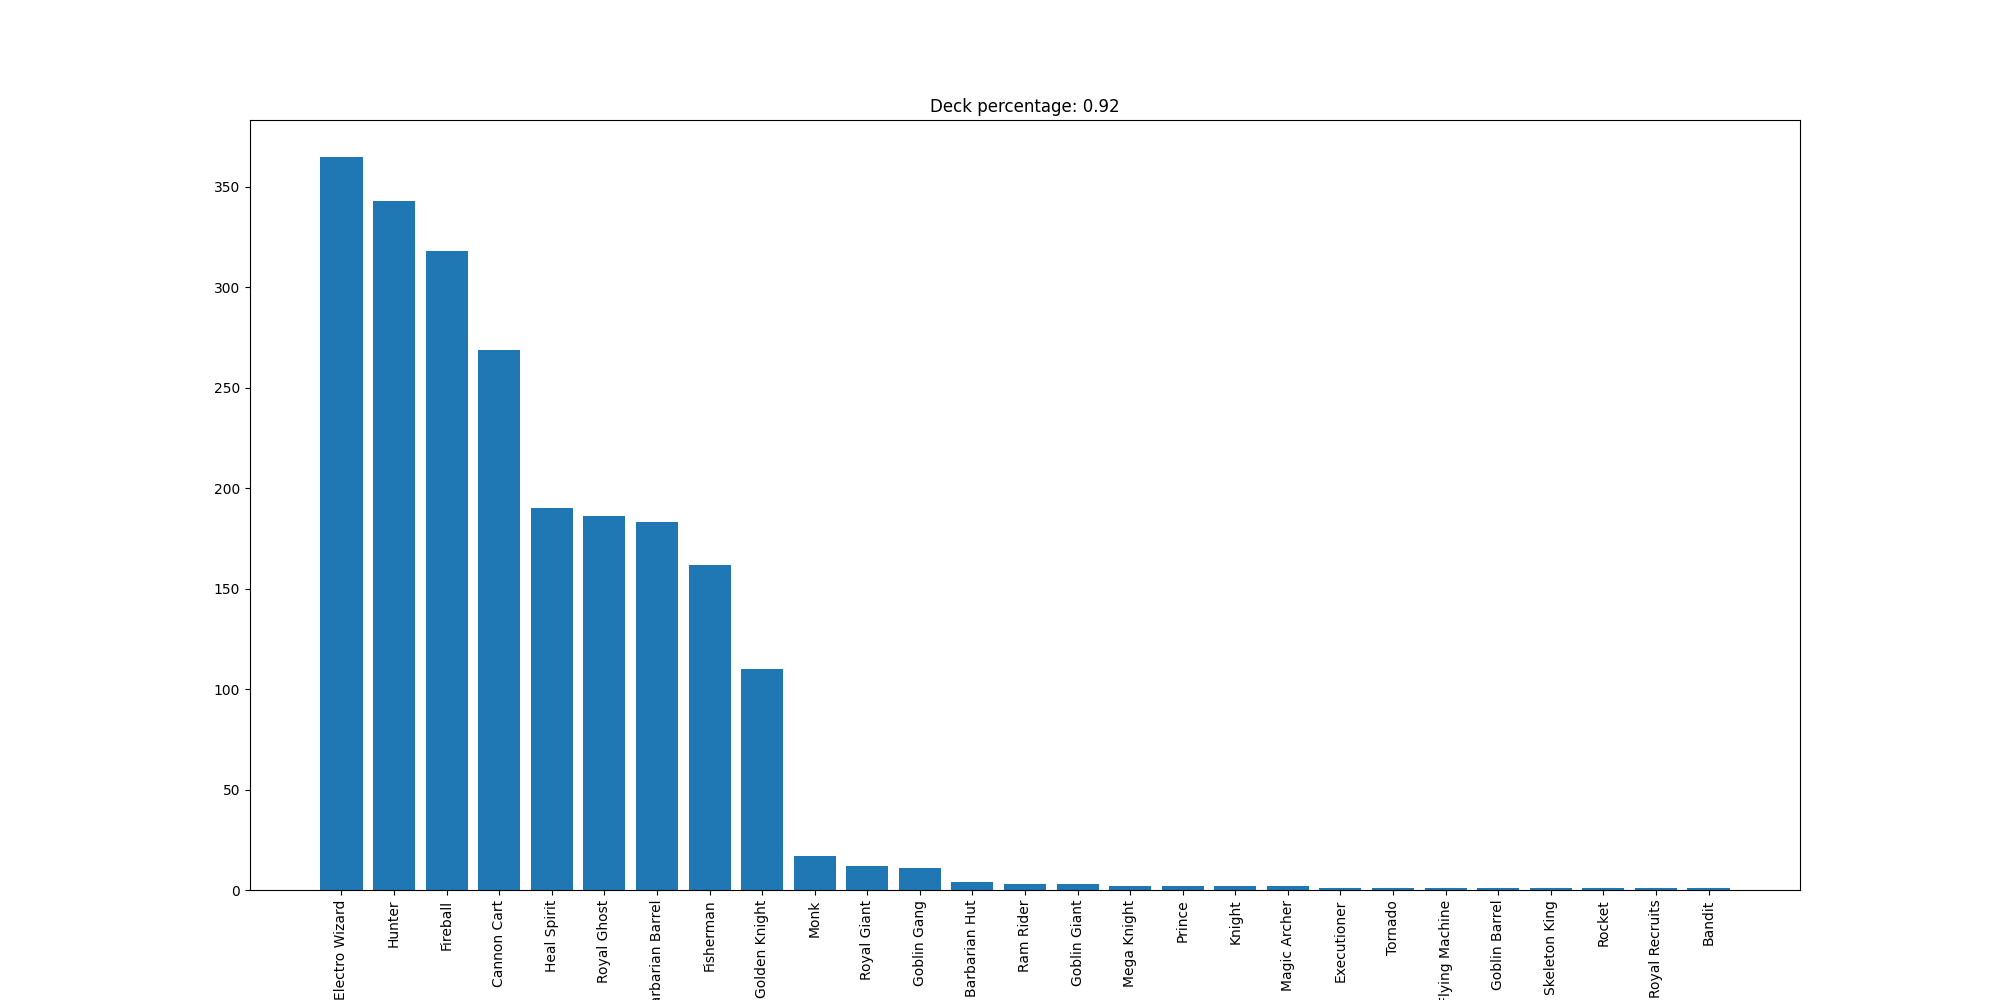

Values plotted in this chart, from the file beside it:
Electro Wizard, 365
Hunter, 343
Fireball, 318
Cannon Cart, 269
Heal Spirit, 190
Royal Ghost, 186
Barbarian Barrel, 183
Fisherman, 162
Golden Knight, 110
Monk, 17
Royal Giant, 12
Goblin Gang, 11
Barbarian Hut, 4
Ram Rider, 3
Goblin Giant, 3
Mega Knight, 2
Prince, 2
Knight, 2
Magic Archer, 2
Executioner, 1
Tornado, 1
Flying Machine, 1
Goblin Barrel, 1
Skeleton King, 1
Rocket, 1
Royal Recruits, 1
Bandit, 1
